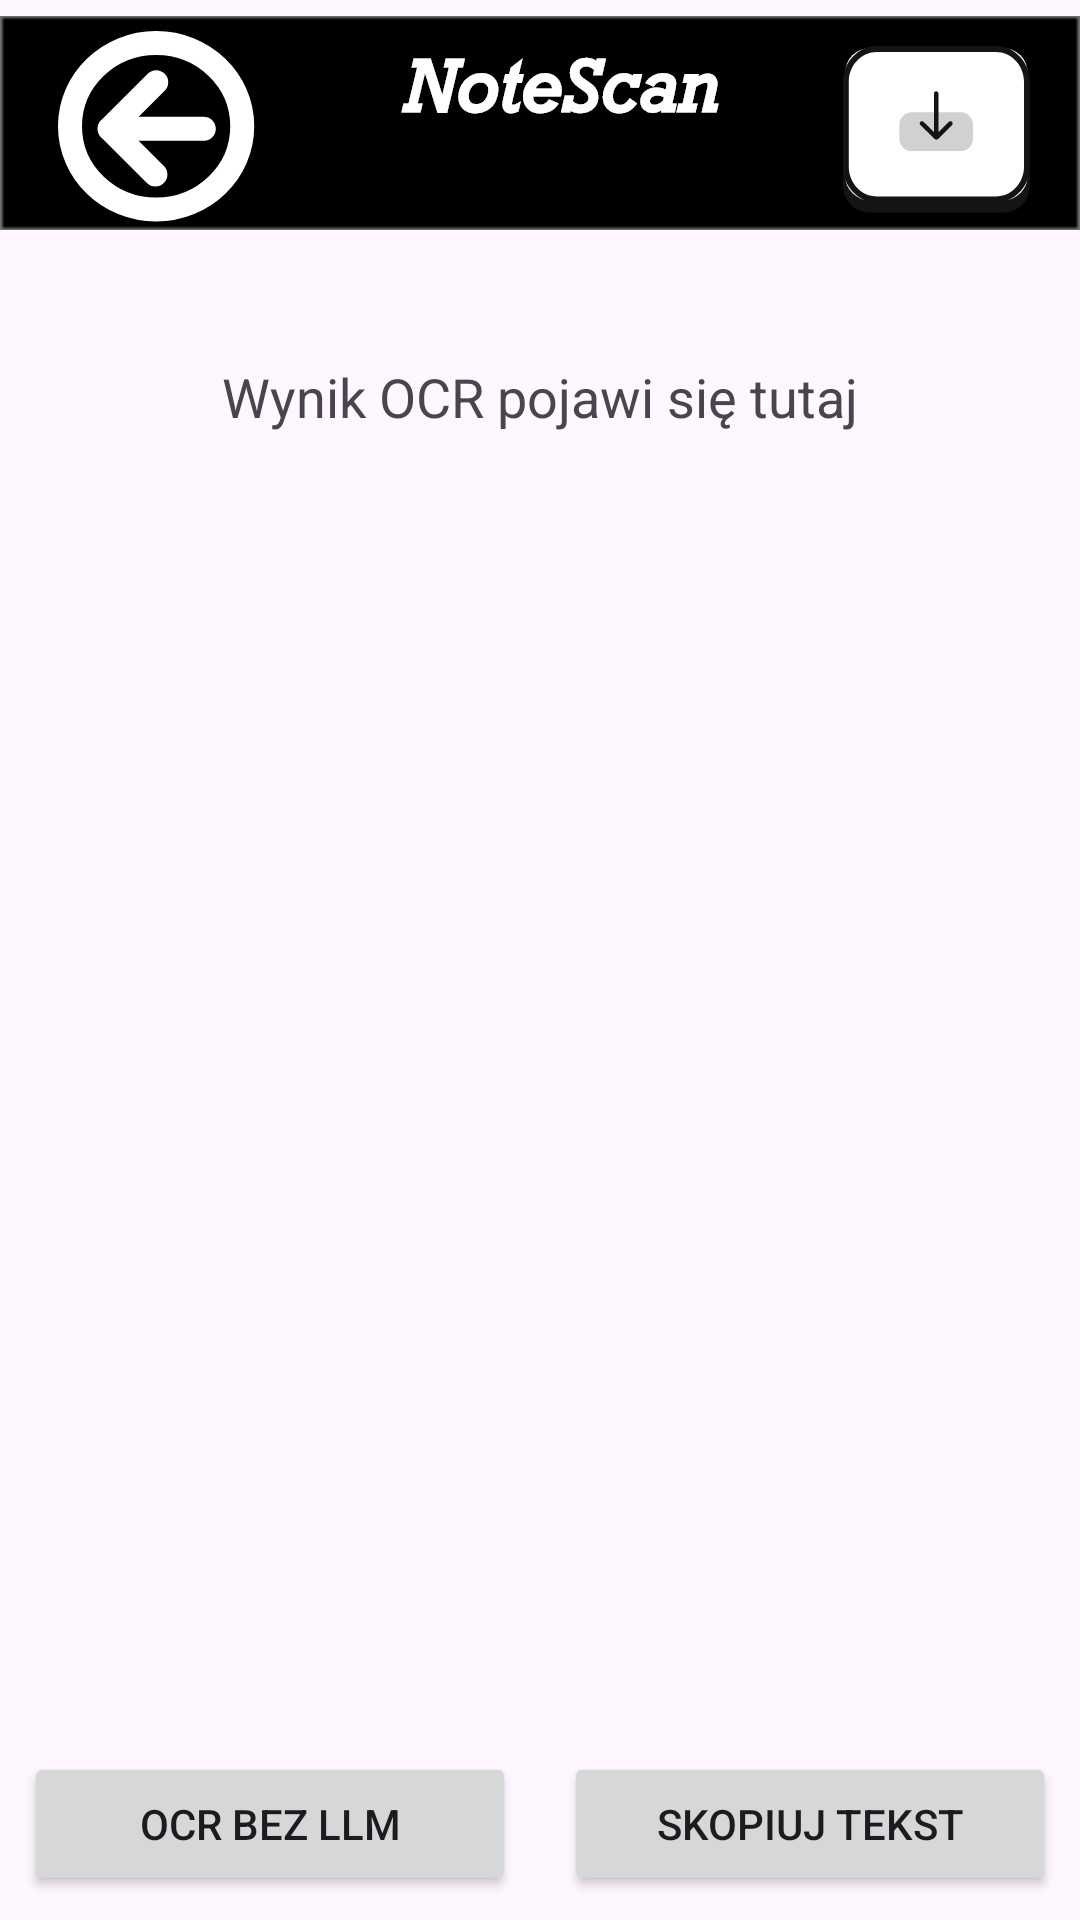

Reconstruct the res/layout file that produces this screen, plus the resources it refers to.
<!-- AndroidManifest.xml: application theme Theme.NoteScan -->
<!-- res/layout/activity_camera.xml -->
<RelativeLayout xmlns:android="http://schemas.android.com/apk/res/android"
    xmlns:app="http://schemas.android.com/apk/res-auto"
    xmlns:tools="http://schemas.android.com/tools"
    android:layout_width="match_parent"
    android:layout_height="match_parent">

    

    <androidx.constraintlayout.widget.ConstraintLayout
        android:layout_width="match_parent"
        android:layout_height="match_parent">

        <ImageView
            android:id="@+id/imageView2"
            android:layout_width="wrap_content"
            android:layout_height="wrap_content"
            app:layout_constraintEnd_toEndOf="parent"
            app:layout_constraintHorizontal_bias="0.0"
            app:layout_constraintStart_toStartOf="parent"
            app:layout_constraintTop_toTopOf="parent"
            app:srcCompat="@drawable/rectangle_9" />

        <ImageButton
            android:id="@+id/buttonBack"
            style="@android:style/Widget.ImageButton"
            android:layout_width="72dp"
            android:layout_height="68dp"
            android:layout_marginStart="16dp"
            android:layout_marginTop="8dp"
            android:background="@null"
            android:contentDescription="Back Button"
            android:src="@drawable/group_9"
            app:layout_constraintStart_toStartOf="parent"
            app:layout_constraintTop_toTopOf="parent" />

        <ImageView
            android:id="@+id/logoNoteScanSmall"
            android:layout_width="wrap_content"
            android:layout_height="wrap_content"
            android:layout_gravity="center"
            android:layout_marginStart="45dp"
            android:layout_marginTop="12dp"
            android:src="@drawable/notescan"
            app:layout_constraintStart_toEndOf="@+id/buttonBack"
            app:layout_constraintTop_toTopOf="parent" />

        <ImageButton
            android:id="@+id/buttonSave"
            android:layout_width="81dp"
            android:layout_height="62dp"
            android:layout_gravity="end"
            android:layout_marginStart="40dp"
            android:layout_marginTop="12dp"
            android:layout_marginEnd="18dp"
            android:background="@null"
            android:contentDescription="Save Button"
            android:src="@drawable/group_7"
            app:layout_constraintEnd_toEndOf="parent"
            app:layout_constraintStart_toEndOf="@+id/logoNoteScanSmall"
            app:layout_constraintTop_toTopOf="parent" />

    </androidx.constraintlayout.widget.ConstraintLayout>

    <TextView
        android:id="@+id/textViewResult"
        android:layout_width="wrap_content"
        android:layout_height="wrap_content"
        android:text="Wynik OCR pojawi się tutaj"
        android:textSize="18sp"
        android:gravity="center"
        android:layout_centerInParent="true"
        android:layout_marginTop="120dp"
        android:layout_alignParentTop="true" />

    <LinearLayout
        android:layout_alignParentBottom="true"
        android:layout_width="match_parent"
        android:layout_height="wrap_content">
        <Button
            android:id="@+id/button_capture"
            android:layout_width="0dp"
            android:layout_height="wrap_content"
            android:layout_weight="1"
            android:text="OCR bez LLM"
            android:layout_margin="8dp"/>
        <Button
            android:id="@+id/button_copy"
            android:layout_width="0dp"
            android:layout_height="wrap_content"
            android:layout_weight="1"
            android:text="Skopiuj tekst"
            android:layout_margin="8dp"/>
    </LinearLayout>


</RelativeLayout>
<!-- resources referenced by this layout -->
<resources>
  <!-- drawable group_7: png bitmap (drawable, 1351 bytes) -->
  <!-- drawable group_9: png bitmap (drawable, 1654 bytes) -->
  <!-- drawable notescan: png bitmap (drawable-hdpi, 3289 bytes) -->
  <!-- drawable rectangle_9: png bitmap (drawable-hdpi, 1770 bytes) -->
  <style name="Theme.NoteScan" parent="Base.Theme.NoteScan" />
  <style name="Base.Theme.NoteScan" parent="Theme.Material3.DayNight.NoActionBar">
          
          
      </style>
</resources>
